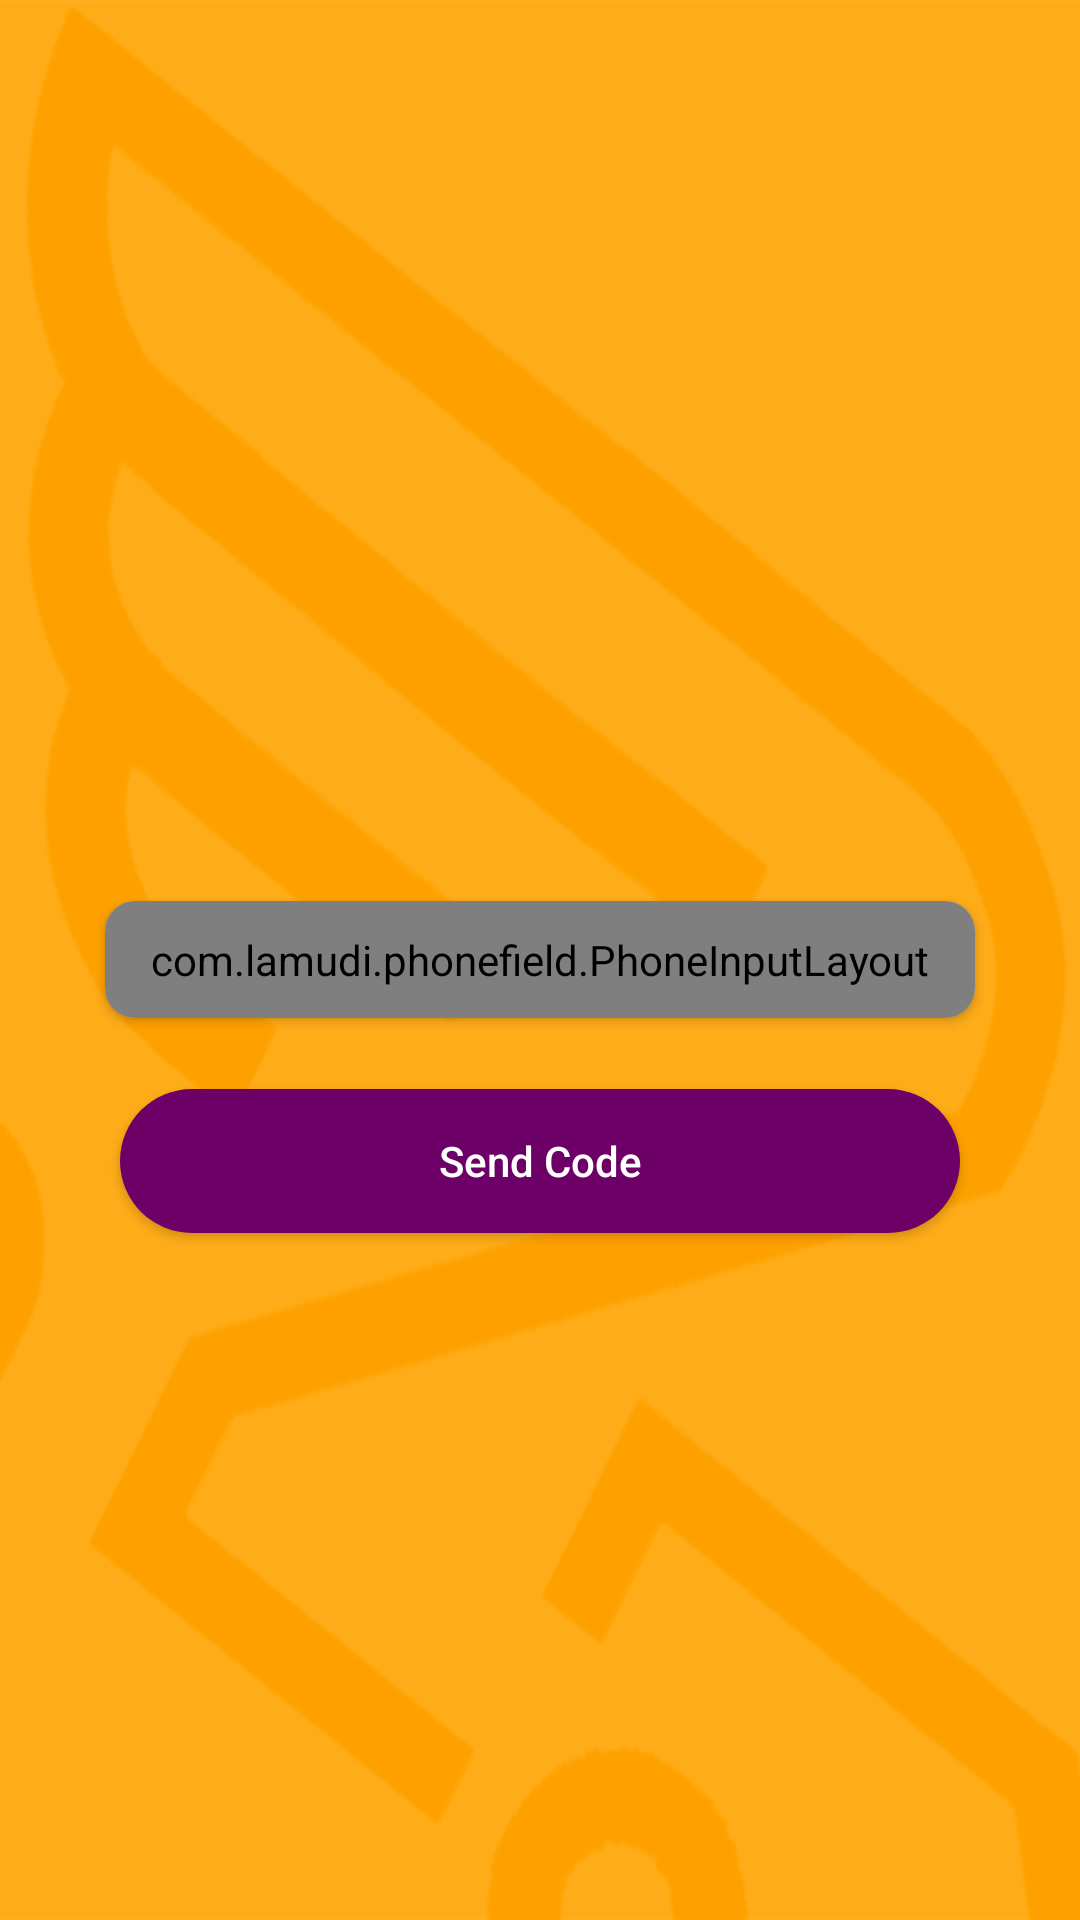

The Android layout XML behind this screen, and the referenced resources:
<!-- AndroidManifest.xml: activity theme MapTheme -->
<!-- res/layout/activity_mobile_verification.xml -->
<?xml version="1.0" encoding="utf-8"?>
<FrameLayout xmlns:android="http://schemas.android.com/apk/res/android"
    xmlns:app="http://schemas.android.com/apk/res-auto"
    xmlns:tools="http://schemas.android.com/tools"
    android:layout_width="match_parent"
    android:layout_height="match_parent"
    android:layout_gravity="center"
    android:background="@drawable/im_background"
    tools:context=".MobileVerificationActivity">

    <ScrollView xmlns:android="http://schemas.android.com/apk/res/android"
        xmlns:app="http://schemas.android.com/apk/res-auto"
        xmlns:tools="http://schemas.android.com/tools"
        android:layout_width="match_parent"
        android:layout_height="wrap_content"
        android:layout_gravity="center"
        tools:context=".MobileVerificationActivity"
        tools:ignore="UselessParent">

        <RelativeLayout
            android:layout_width="match_parent"
            android:layout_height="wrap_content"
            tools:context=".MobileVerificationActivity">

            <ProgressBar
                android:id="@+id/progressIndicator"
                android:layout_width="wrap_content"
                android:layout_height="wrap_content"
                android:layout_centerInParent="true"
                android:visibility="gone" />

            <android.support.v7.widget.CardView
                android:id="@+id/mobile_verification_parent"
                android:layout_width="match_parent"
                android:layout_height="wrap_content"
                android:layout_centerInParent="true"
                android:layout_margin="35dp"
                android:descendantFocusability="beforeDescendants"
                android:focusableInTouchMode="true"
                android:gravity="center"
                app:cardCornerRadius="10dp">

                <com.lamudi.phonefield.PhoneInputLayout
                    android:id="@+id/phone_input_layout"
                    android:layout_width="match_parent"
                    android:layout_height="wrap_content"
                    android:padding="10dp" />
            </android.support.v7.widget.CardView>


            <EditText
                android:id="@+id/verification_code"
                android:layout_width="match_parent"
                android:layout_height="wrap_content"
                android:layout_centerInParent="true"
                android:layout_margin="35dp"
                android:layout_marginTop="20dp"
                android:background="@drawable/bg_edit_text"
                android:hint="@string/enter_code"
                android:inputType="number"
                android:paddingBottom="12.5dp"
                android:paddingLeft="20dp"
                android:paddingRight="20dp"
                android:paddingTop="12.5dp"
                android:textColor="@color/whiteColor"
                android:textColorHint="@color/whiteColor"
                android:textSize="15sp"
                android:visibility="gone" />


            <Button
                android:id="@+id/verify_phone"
                android:layout_width="280dp"
                android:layout_height="wrap_content"
                android:layout_below="@id/mobile_verification_parent"
                android:layout_centerHorizontal="true"
                android:layout_gravity="center"
                android:layout_marginBottom="5dp"
                android:layout_marginTop="30dp"
                android:background="@drawable/bg_phone_button"
                android:padding="10dp"
                android:text="@string/send_code"
                android:textAllCaps="false"
                android:textColor="@color/whiteColor" />

        </RelativeLayout>

    </ScrollView>
</FrameLayout>
<!-- resources referenced by this layout -->
<resources>
  <color name="whiteColor">#FFFFFF</color>
  <!-- drawable bg_edit_text (drawable) -->
  <?xml version="1.0" encoding="UTF-8"?>
  <shape xmlns:android="http://schemas.android.com/apk/res/android" android:id="@+id/listview_background_shape">
      <stroke android:width="2dp" android:color="#ffffffff" />
      <corners android:radius="25dp"/>
  </shape>
  <!-- drawable bg_phone_button (drawable) -->
  <?xml version="1.0" encoding="UTF-8"?>
  <shape xmlns:android="http://schemas.android.com/apk/res/android" android:id="@+id/listview_background_shape">
      <corners android:radius="25dp"/>
      <solid android:color="#6D0066"/>
  </shape>
  <!-- drawable im_background: png bitmap (drawable-hdpi, 22906 bytes) -->
  <string name="enter_code">Enter Code</string>
  <string name="send_code">Send Code</string>
  <style name="MapTheme" parent="Theme.AppCompat.Light.DarkActionBar">
          
          <item name="colorPrimary">@color/colorPrimary</item>
          <item name="colorPrimaryDark">@color/colorPrimaryDark</item>
          <item name="colorAccent">@color/colorAccent</item>
          <item name="colorButtonNormal">@color/colorPrimary</item>
      </style>
  <color name="colorPrimary">#730069</color>
  <color name="colorPrimaryDark">#730060</color>
  <color name="colorAccent">#730069</color>
</resources>
